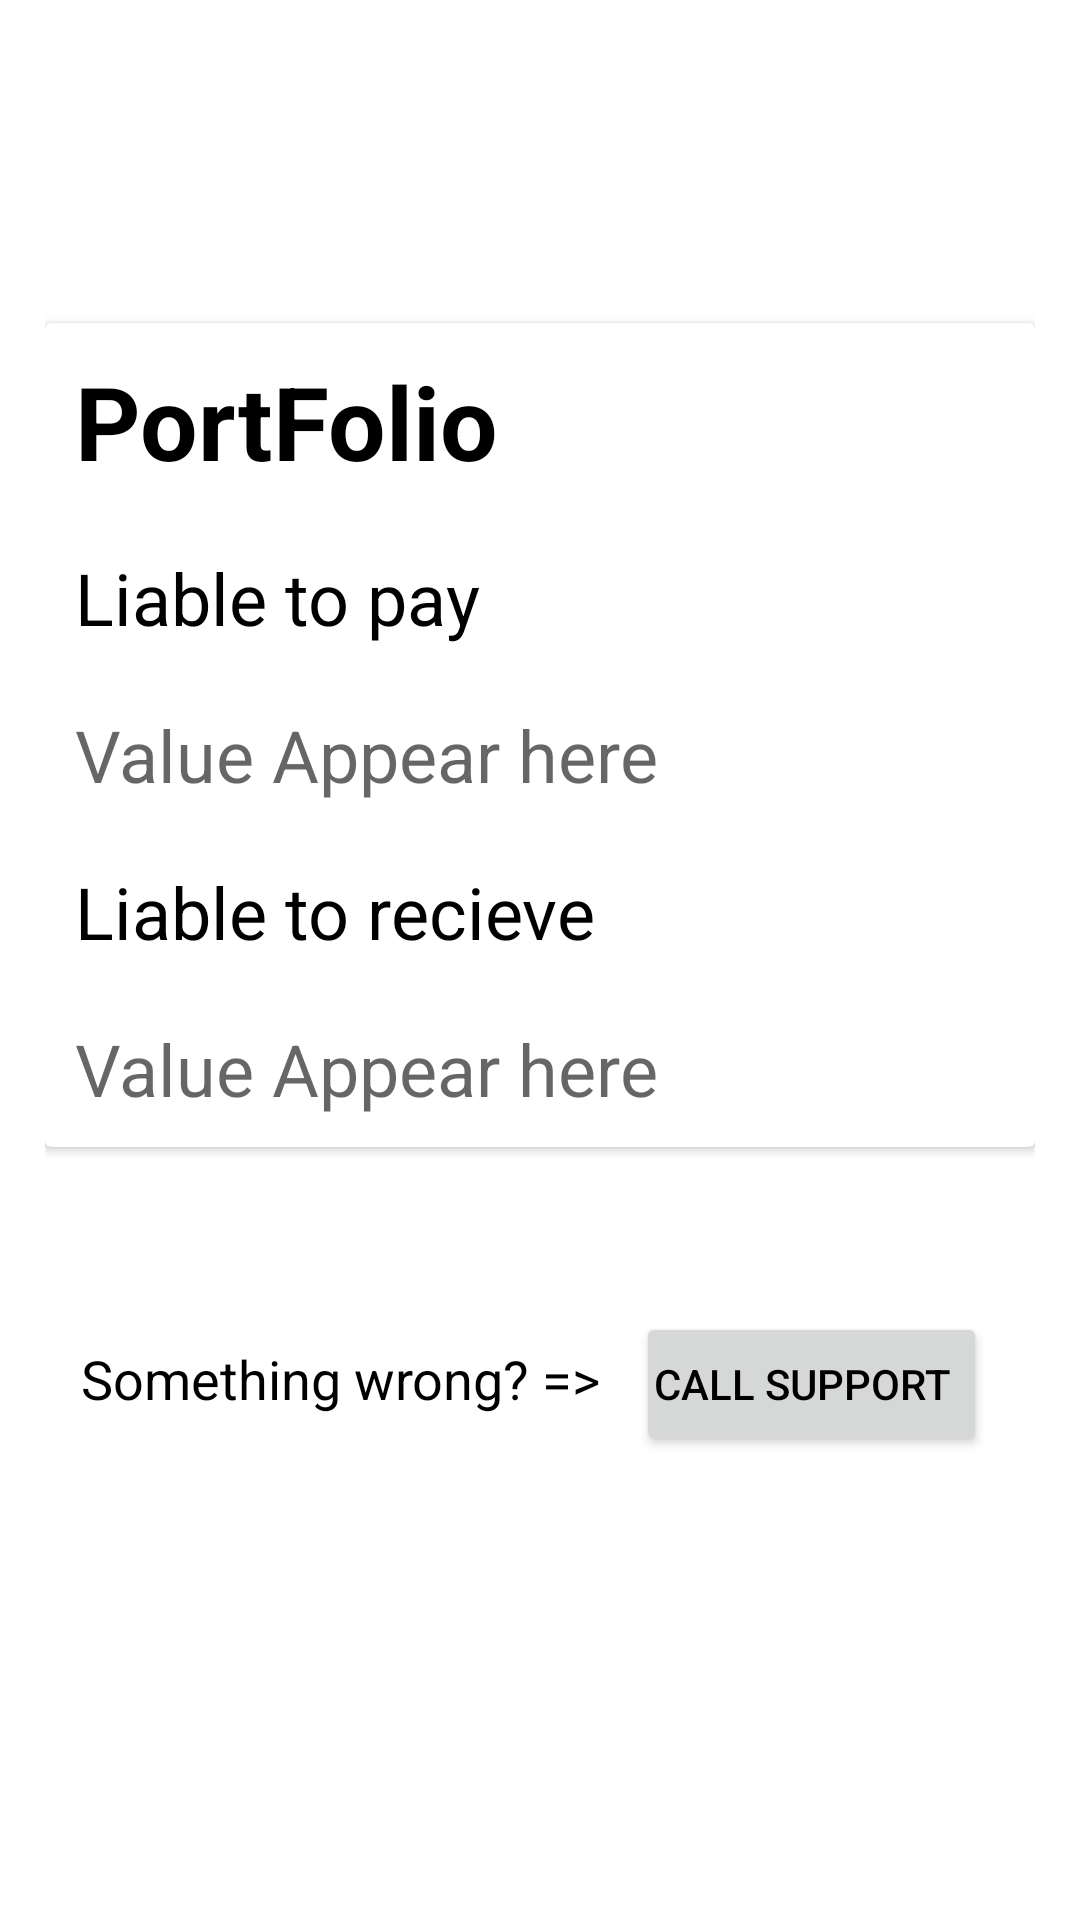

Layout XML and referenced resources for this Android screen:
<!-- AndroidManifest.xml: application theme Theme.App -->
<!-- res/layout/fragment_dashboard.xml -->
<androidx.constraintlayout.widget.ConstraintLayout xmlns:android="http://schemas.android.com/apk/res/android"
    xmlns:app="http://schemas.android.com/apk/res-auto"
    xmlns:tools="http://schemas.android.com/tools"
    android:layout_width="match_parent"
    android:layout_height="match_parent"
    android:padding="15sp"


    tools:context="Screens.fragment_dashboard">

    <View
        android:id="@+id/view2"
        android:layout_width="match_parent"
        android:layout_height="50sp"
        android:background="@color/white"
        app:layout_constraintBottom_toBottomOf="parent"
        app:layout_constraintEnd_toEndOf="parent"
        app:layout_constraintHorizontal_bias="0.0"
        app:layout_constraintStart_toStartOf="parent"
        app:layout_constraintTop_toTopOf="parent"
        app:layout_constraintVertical_bias="0.0" />

    <androidx.cardview.widget.CardView
        android:id="@+id/cardView2"
        android:layout_width="match_parent"
        android:layout_height="wrap_content"
        android:layout_marginBottom="200sp"
        android:padding="15sp"
        app:layout_constraintBottom_toBottomOf="parent"
        app:layout_constraintEnd_toEndOf="parent"
        app:layout_constraintHorizontal_bias="0.5"
        app:layout_constraintStart_toStartOf="parent"
        app:layout_constraintTop_toBottomOf="@+id/view2">

        <LinearLayout
            android:layout_width="match_parent"
            android:layout_height="match_parent"
            android:orientation="vertical">

            <TextView
                android:layout_width="match_parent"
                android:layout_height="wrap_content"
                android:layout_margin="5sp"
                android:padding="5sp"
                android:paddingLeft="6sp"
                android:text="PortFolio"
                android:textSize="34sp"
                android:textStyle="bold" />

            <TextView
                android:layout_width="match_parent"
                android:layout_height="wrap_content"
                android:layout_margin="5sp"
                android:padding="5sp"
                android:paddingLeft="6sp"
                android:text="Liable to pay"
                android:textSize="24sp" />

            <TextView
                android:id="@+id/long_term_portfolio"
                android:layout_width="match_parent"
                android:layout_height="wrap_content"
                android:layout_margin="5sp"
                android:hint="Value Appear here"
                android:padding="5sp"
                android:paddingLeft="6sp"
                android:textSize="24sp" />

            <TextView
                android:layout_width="match_parent"
                android:layout_height="wrap_content"
                android:layout_margin="5sp"
                android:padding="5sp"
                android:paddingLeft="6sp"
                android:text="Liable to recieve"
                android:textSize="24sp" />

            <TextView
                android:id="@+id/short_term_portfolio"
                android:layout_width="match_parent"
                android:layout_height="wrap_content"
                android:layout_margin="5sp"
                android:hint="Value Appear here"
                android:padding="5sp"
                android:paddingLeft="6sp"
                android:textSize="24sp" />
        </LinearLayout>

    </androidx.cardview.widget.CardView>

    <Button
        android:id="@+id/call_support_btn"
        android:layout_width="wrap_content"
        android:layout_height="wrap_content"
        android:layout_marginTop="32dp"
        android:layout_marginEnd="16dp"
        android:paddingLeft="6sp"
        android:text="Call Support"
        app:layout_constraintBottom_toBottomOf="parent"
        app:layout_constraintEnd_toEndOf="parent"
        app:layout_constraintTop_toBottomOf="@+id/cardView2"
        app:layout_constraintVertical_bias="0.141"
        app:rippleColor="@color/ripple" />

    <TextView
        android:layout_width="wrap_content"
        android:layout_height="wrap_content"
        android:text="Something wrong? =>"
        android:textSize="18sp"
        app:layout_constraintBaseline_toBaselineOf="@+id/call_support_btn"
        app:layout_constraintEnd_toStartOf="@+id/call_support_btn"
        app:layout_constraintStart_toStartOf="parent" />
</androidx.constraintlayout.widget.ConstraintLayout>
<!-- resources referenced by this layout -->
<resources>
  <color name="ripple">#0922FF</color>
  <color name="white">#FFFFFFFF</color>
  <style name="Theme.App" parent="Theme.MaterialComponents.DayNight.DarkActionBar">
          
          <item name="colorPrimary">#22A3FF</item>
          <item name="colorPrimaryVariant">#0423ED</item>
          <item name="colorOnPrimary">@color/white</item>
          
          <item name="colorSecondary">@color/teal_200</item>
          <item name="colorSecondaryVariant">@color/teal_700</item>
          <item name="colorOnSecondary">@color/black</item>
          
          <item name="android:textColor">@color/black</item>
          
          <item name="android:statusBarColor" tools:targetApi="l">?attr/colorPrimaryVariant</item>
          
      </style>
  <color name="teal_200">#FF03DAC5</color>
  <color name="teal_700">#FF018786</color>
  <color name="black">#FF000000</color>
</resources>
